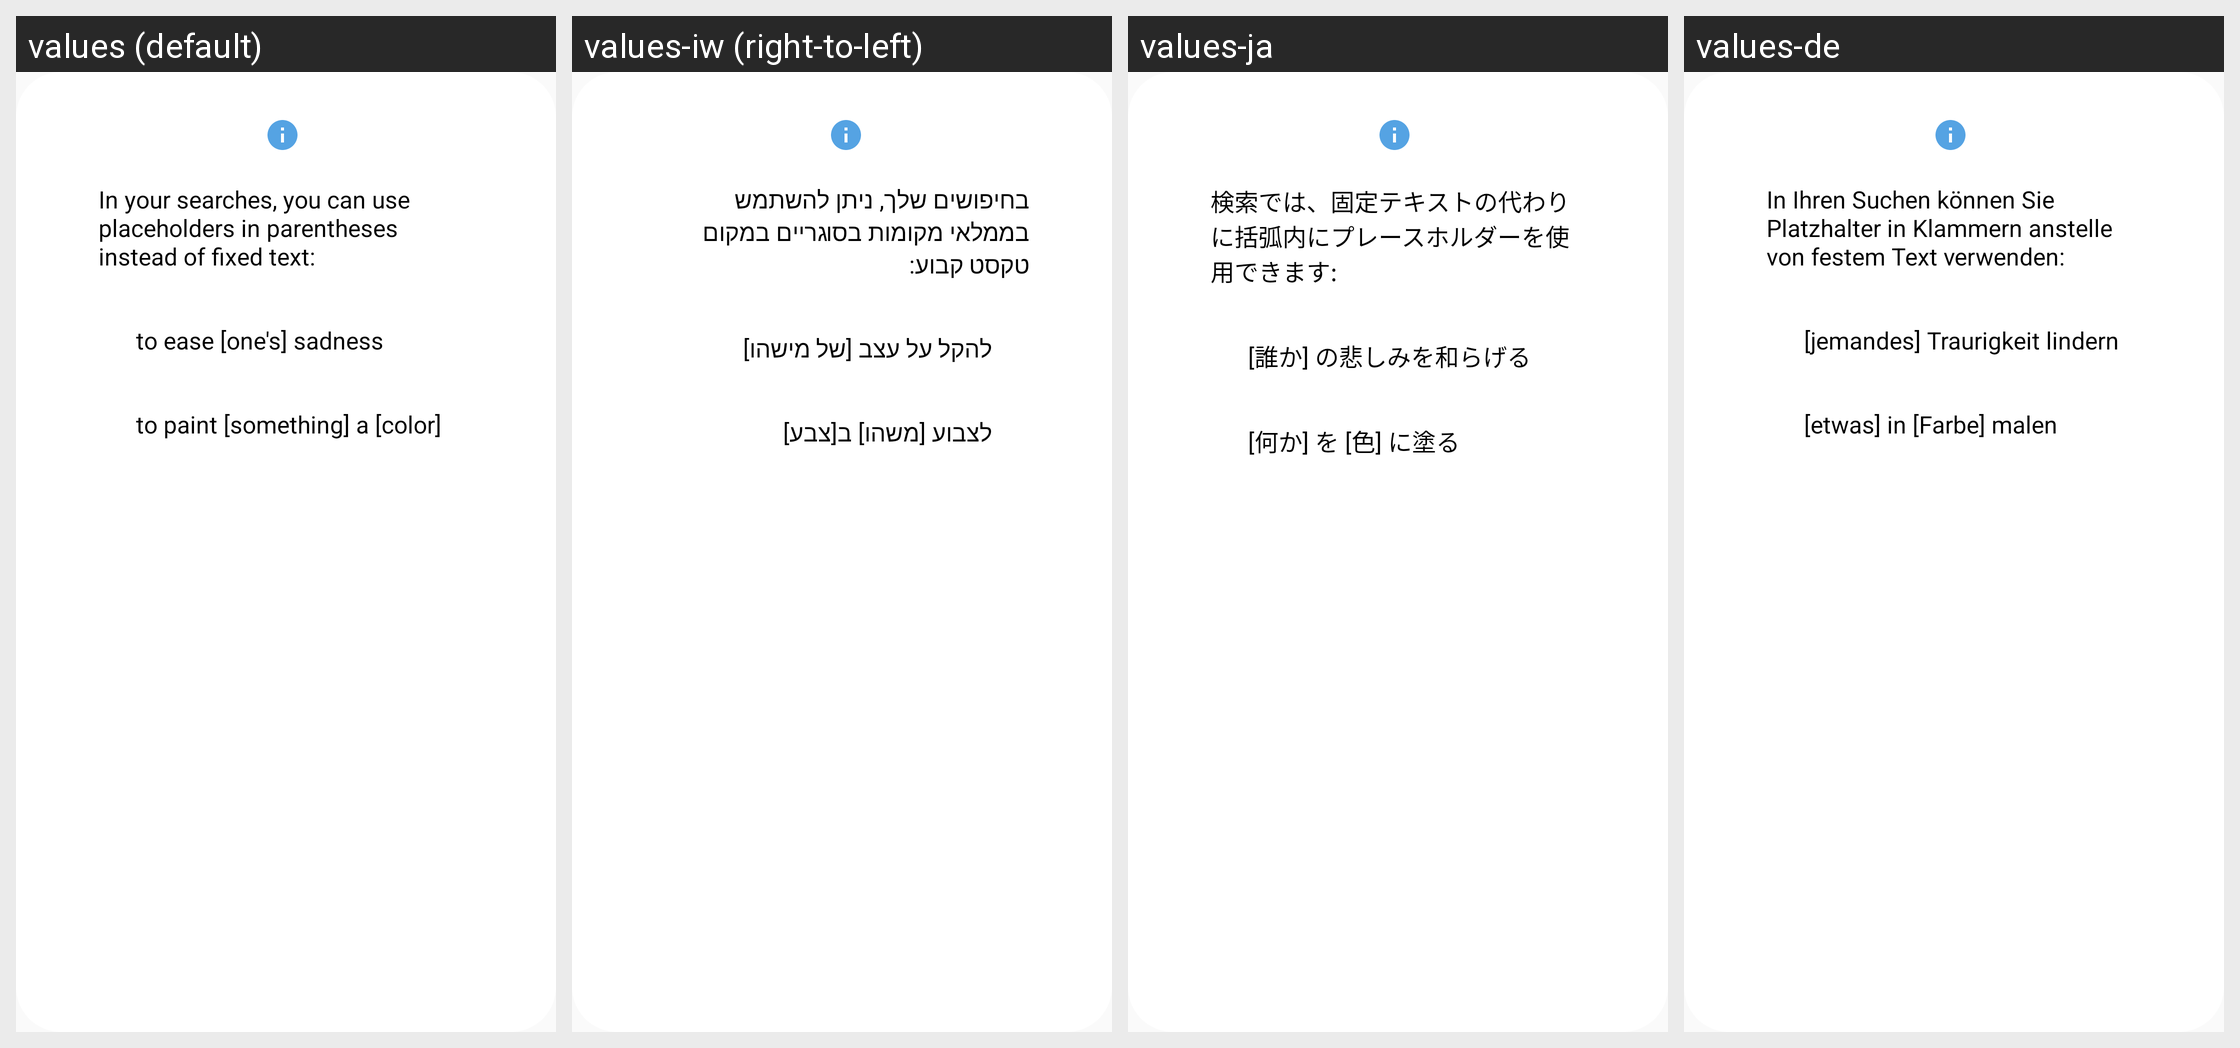

This grid shows one Android layout under several languages. Give, for every string resource on the screen, its name, the default text and each shown locale's text.
Android screen res/layout/dialog_search_hint.xml rendered under 4 locales, left to right: values (default), values-iw (right-to-left), values-ja, values-de. Device: Nexus 5 (rendered at 1080×1920; each locale shown at half size, 540×960, under a caption strip naming it); theme Theme.MyAppCompatTheme.
Other locales in the repository, not shown: values-ar, values-bg, values-bn, values-cs, values-da, values-el, values-en, values-es, values-et, values-fi, values-fr, values-hi, values-hr, values-hu, values-in, values-it, values-ko, values-lt, values-lv, values-nl, values-no, values-pl, values-pt, values-ro, values-ru, values-sk, values-sl, values-sr, values-sv, values-sw, values-th, values-tr, values-uk, values-vi, values-zh.
Strings drawn on this screen, with the default value and each locale's value (text and hints the layout hard-codes, and strings that could not be matched under every locale, appear in the picture but are not listed):

search_hint_text
  values: In your searches, you can use placeholders in parentheses instead of fixed text:
  values-iw: בחיפושים שלך, ניתן להשתמש בממלאי מקומות בסוגריים במקום טקסט קבוע:
  values-ja: 検索では、固定テキストの代わりに括弧内にプレースホルダーを使用できます:
  values-de: In Ihren Suchen können Sie Platzhalter in Klammern anstelle von festem Text verwenden:

search_hint_1
  values: to ease [one's] sadness
  values-iw: להקל על עצב [של מישהו]
  values-ja: [誰か] の悲しみを和らげる
  values-de: [jemandes] Traurigkeit lindern

search_hint_2
  values: to paint [something] a [color]
  values-iw: לצבוע [משהו] ב[צבע]
  values-ja: [何か] を [色] に塗る
  values-de: [etwas] in [Farbe] malen
